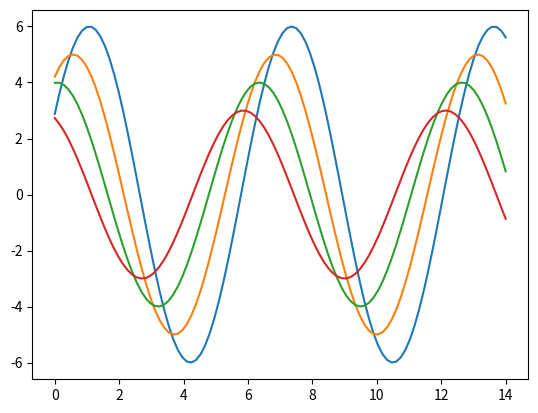

Python code for this plot:
'''
Created on Oct 2, 2019
Getting Started with Seaborn
[redacted]
'''
import numpy as np
from matplotlib import pyplot as plt
def sinplot(flip=1):
    x=np.linspace(0,14,100)
    for i in range(1,5):
        plt.plot(x,np.sin(x+i*.5)*(7-i)*flip)
sinplot()
plt.show()        
